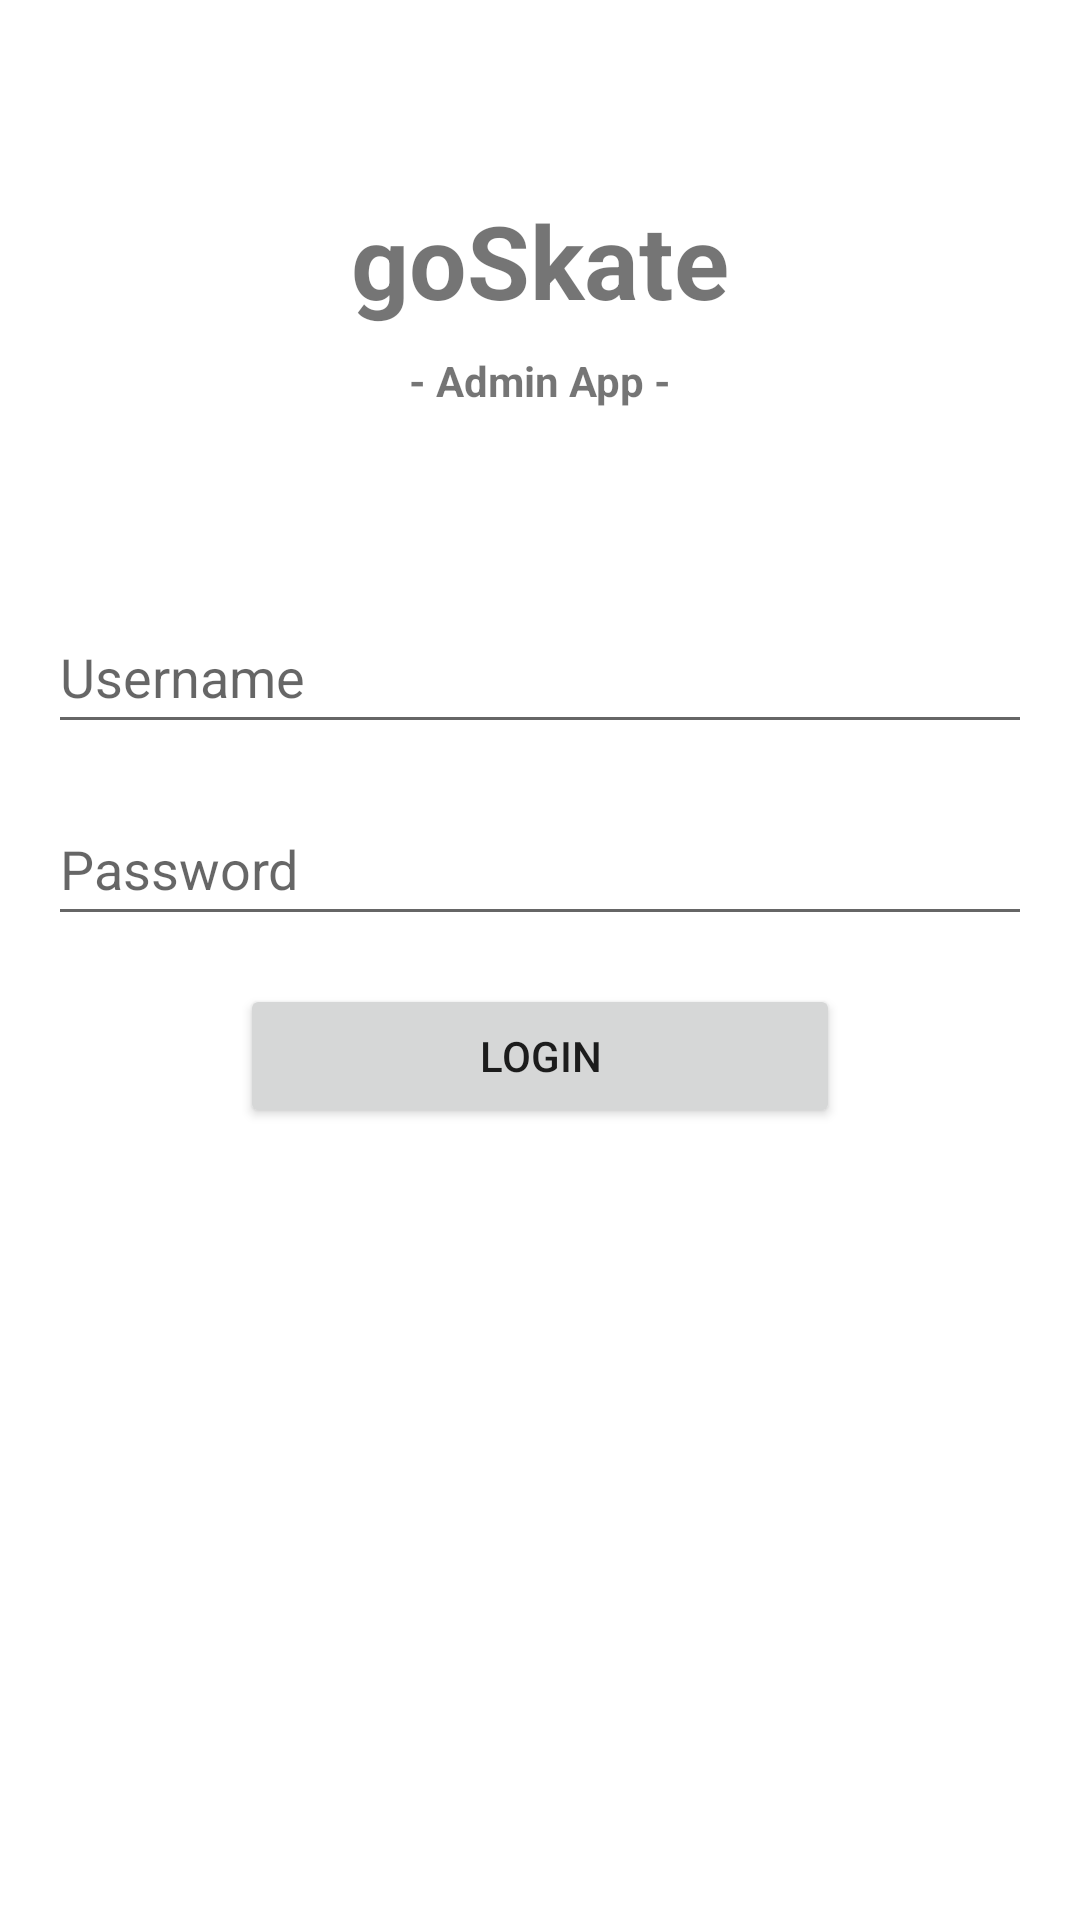

Write the Android layout XML for this screen, with the resource values it uses.
<!-- AndroidManifest.xml: application theme Theme.Admin_goSkate -->
<!-- res/layout/activity_login.xml -->
<?xml version="1.0" encoding="utf-8"?>
<androidx.constraintlayout.widget.ConstraintLayout xmlns:android="http://schemas.android.com/apk/res/android"
    xmlns:app="http://schemas.android.com/apk/res-auto"
    xmlns:tools="http://schemas.android.com/tools"
    android:layout_width="match_parent"
    android:layout_height="match_parent"
    tools:context=".LoginActivity">

    <EditText
        android:id="@+id/edit_username"
        android:layout_width="0dp"
        android:layout_height="48dp"
        android:layout_marginStart="16dp"
        android:layout_marginTop="200dp"
        android:layout_marginEnd="16dp"
        android:ems="10"
        android:hint="Username"
        android:inputType="textPersonName"
        app:layout_constraintEnd_toEndOf="parent"
        app:layout_constraintStart_toStartOf="parent"
        app:layout_constraintTop_toTopOf="parent" />

    <EditText
        android:id="@+id/edit_password"
        android:layout_width="0dp"
        android:layout_height="48dp"
        android:layout_marginStart="16dp"
        android:layout_marginTop="16dp"
        android:layout_marginEnd="16dp"
        android:ems="10"
        android:hint="Password"
        android:inputType="textPassword"
        app:layout_constraintEnd_toEndOf="parent"
        app:layout_constraintStart_toStartOf="parent"
        app:layout_constraintTop_toBottomOf="@+id/edit_username" />

    <Button
        android:id="@+id/btn_login"
        android:layout_width="200dp"
        android:layout_height="wrap_content"
        android:layout_marginTop="16dp"
        android:text="Login"
        app:layout_constraintEnd_toEndOf="parent"
        app:layout_constraintStart_toStartOf="parent"
        app:layout_constraintTop_toBottomOf="@+id/edit_password" />

    <TextView
        android:id="@+id/lbl_loginTitle"
        android:layout_width="wrap_content"
        android:layout_height="wrap_content"
        android:layout_marginTop="64dp"
        android:text="goSkate"
        android:textSize="34sp"
        android:textStyle="bold"
        app:layout_constraintEnd_toEndOf="parent"
        app:layout_constraintStart_toStartOf="parent"
        app:layout_constraintTop_toTopOf="parent" />

    <TextView
        android:id="@+id/lbl_loginSubTitle"
        android:layout_width="wrap_content"
        android:layout_height="wrap_content"
        android:layout_marginTop="8dp"
        android:text="- Admin App -"
        android:textStyle="bold"
        app:layout_constraintEnd_toEndOf="parent"
        app:layout_constraintStart_toStartOf="parent"
        app:layout_constraintTop_toBottomOf="@+id/lbl_loginTitle" />
</androidx.constraintlayout.widget.ConstraintLayout>
<!-- resources referenced by this layout -->
<resources>
  <style name="Theme.Admin_goSkate" parent="Theme.MaterialComponents.DayNight.DarkActionBar">
          
          <item name="colorPrimary">@color/purple_500</item>
          <item name="colorPrimaryVariant">@color/purple_700</item>
          <item name="colorOnPrimary">@color/white</item>
          
          <item name="colorSecondary">@color/teal_200</item>
          <item name="colorSecondaryVariant">@color/teal_700</item>
          <item name="colorOnSecondary">@color/black</item>
          
          <item name="android:statusBarColor" tools:targetApi="l">?attr/colorPrimaryVariant</item>
          
      </style>
  <color name="purple_500">#FF6200EE</color>
  <color name="purple_700">#FF3700B3</color>
  <color name="white">#FFFFFFFF</color>
  <color name="teal_200">#FF03DAC5</color>
  <color name="teal_700">#FF018786</color>
  <color name="black">#FF000000</color>
</resources>
